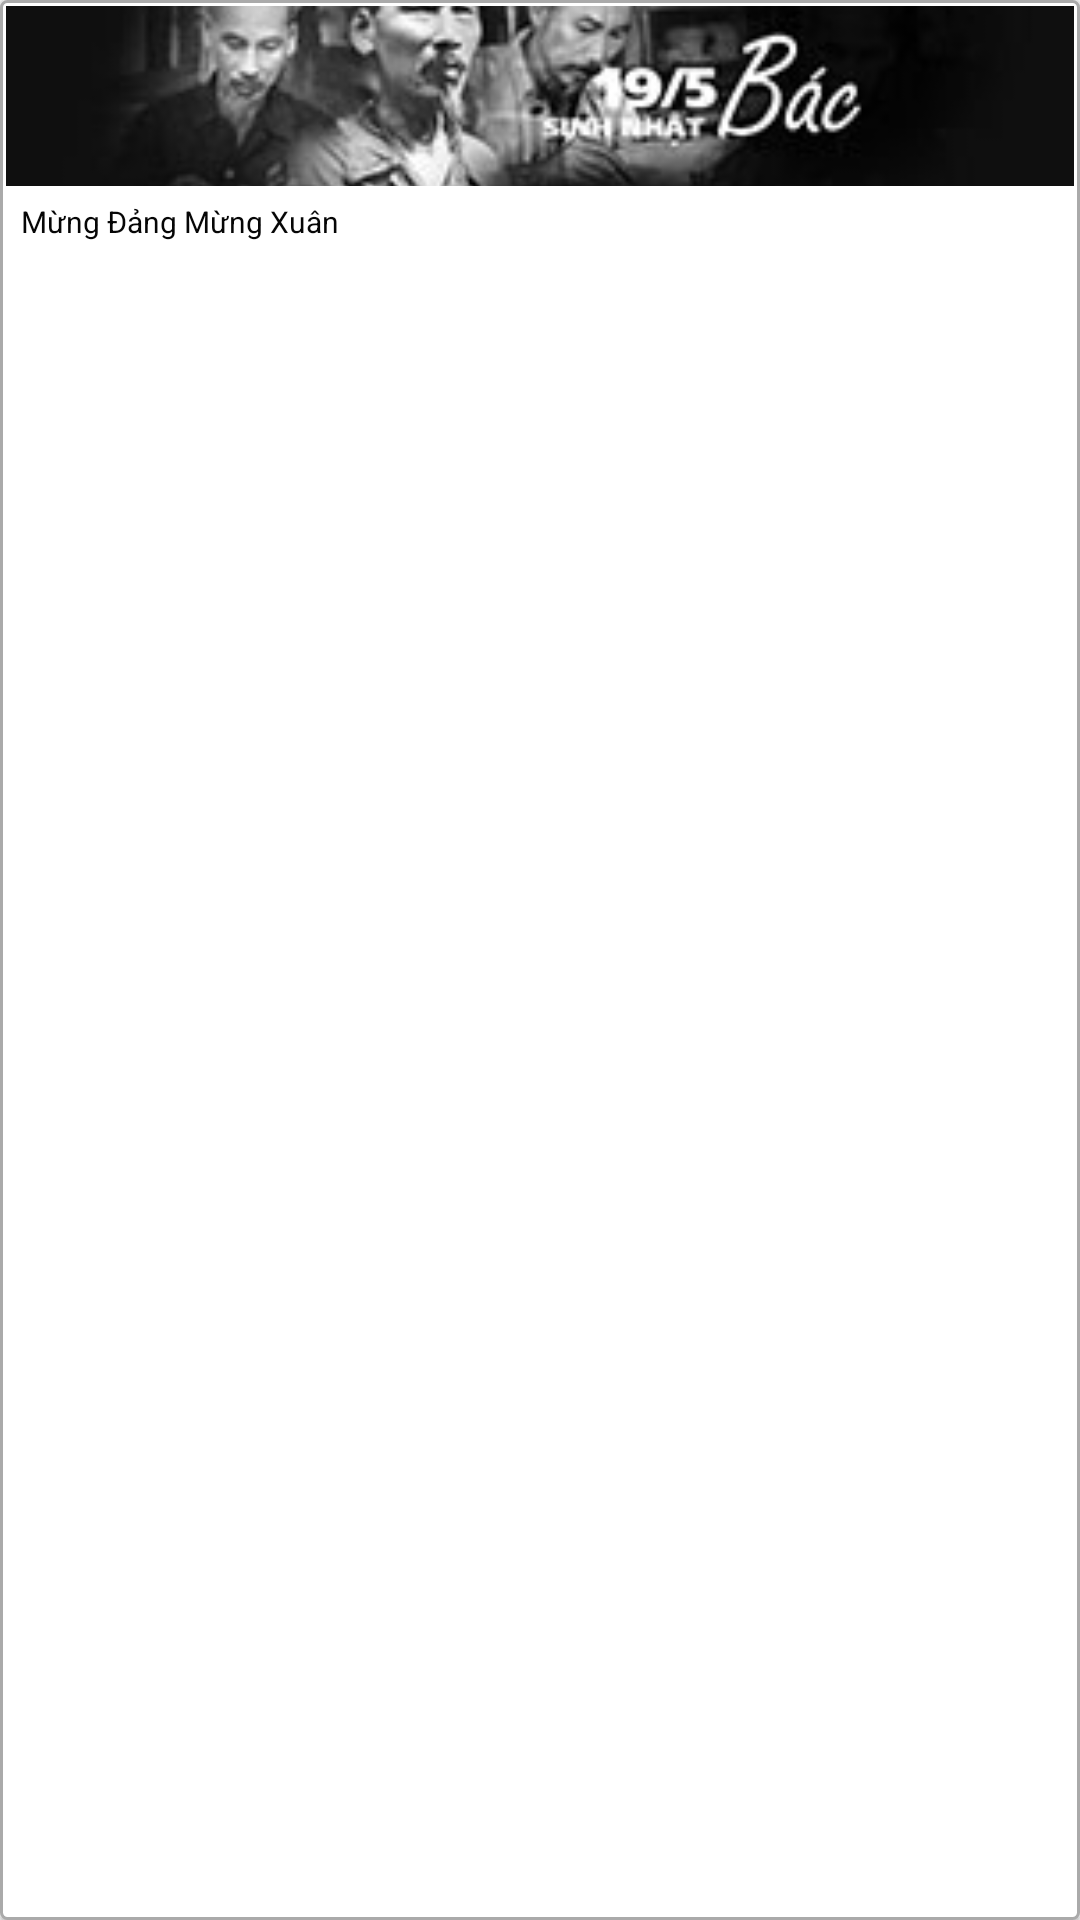

Layout XML and referenced resources for this Android screen:
<!-- AndroidManifest.xml: application theme AppTheme -->
<!-- res/layout/single_topic_mainmenu.xml -->
<?xml version="1.0" encoding="utf-8"?>
<LinearLayout xmlns:android="http://schemas.android.com/apk/res/android"
    android:orientation="vertical"
    android:layout_width="173dp"
    android:layout_height="90dp"
    android:elevation="1dp"
    android:weightSum="1"
    android:background="@drawable/layout_border">

    <ImageView
        android:layout_width="match_parent"
        android:layout_height="60dp"
        android:src="@drawable/chude_cachmang"
        android:scaleType="centerCrop"
        android:id="@+id/topic_image"/>
    <TextView
        android:layout_marginLeft="5dp"
        android:layout_width="match_parent"
        android:layout_height="25dp"
        android:layout_marginTop="5dp"
        android:textSize="10sp"
        android:textColor="@color/big_text"
        android:text="Mừng Đảng Mừng Xuân"
        android:id="@+id/topic_name"/>

</LinearLayout>
<!-- resources referenced by this layout -->
<resources>
  <color name="big_text">#060606</color>
  <!-- drawable chude_cachmang: jpg bitmap (drawable, 25533 bytes) -->
  <!-- drawable layout_border (drawable) -->
  <?xml version="1.0" encoding="UTF-8"?>
  <shape xmlns:android="http://schemas.android.com/apk/res/android"
      android:shape="rectangle">
      <corners android:radius="2dp"/>
      <padding
          android:left="2dp"
          android:right="2dp"
          android:top="2dp"
          android:bottom="2dp"/>
      <solid android:color="#FFF"
          />
      <stroke
          android:width="1dp"
          android:color="@android:color/darker_gray" />
  </shape>
  <style name="AppTheme" parent="Theme.AppCompat.Light">
          
          <item name="colorPrimary">@color/colorPrimary</item>
          <item name="colorPrimaryDark">@color/colorPrimaryDark</item>
          <item name="colorAccent">@color/colorAccent</item>
          <item name="android:windowNoTitle">true</item>
          <item name="android:actionBarStyle">@style/MyActionBarTheme</item>
          <item name="actionBarTabTextStyle">@style/tabcolor</item>
          <item name="android:windowActionBarOverlay">true</item>
  
      </style>
  <color name="colorPrimary">#F55531</color>
  <color name="colorPrimaryDark">#D3D3D3</color>
  <color name="colorAccent">#EE7600</color>
  <style name="MyActionBarTheme" parent="@android:style/Widget.ActionBar.TabBar">
          
          <item name="android:paddingLeft">32dp</item>
          <item name="android:paddingRight">32dp</item>
          <item name="android:background">#EE7600</item>
      </style>
  <style name="tabcolor" parent="@android:style/Widget.Holo.Light.ActionBar.TabText">
          <item name="android:textColor">@color/colorAccent</item>
      </style>
</resources>
